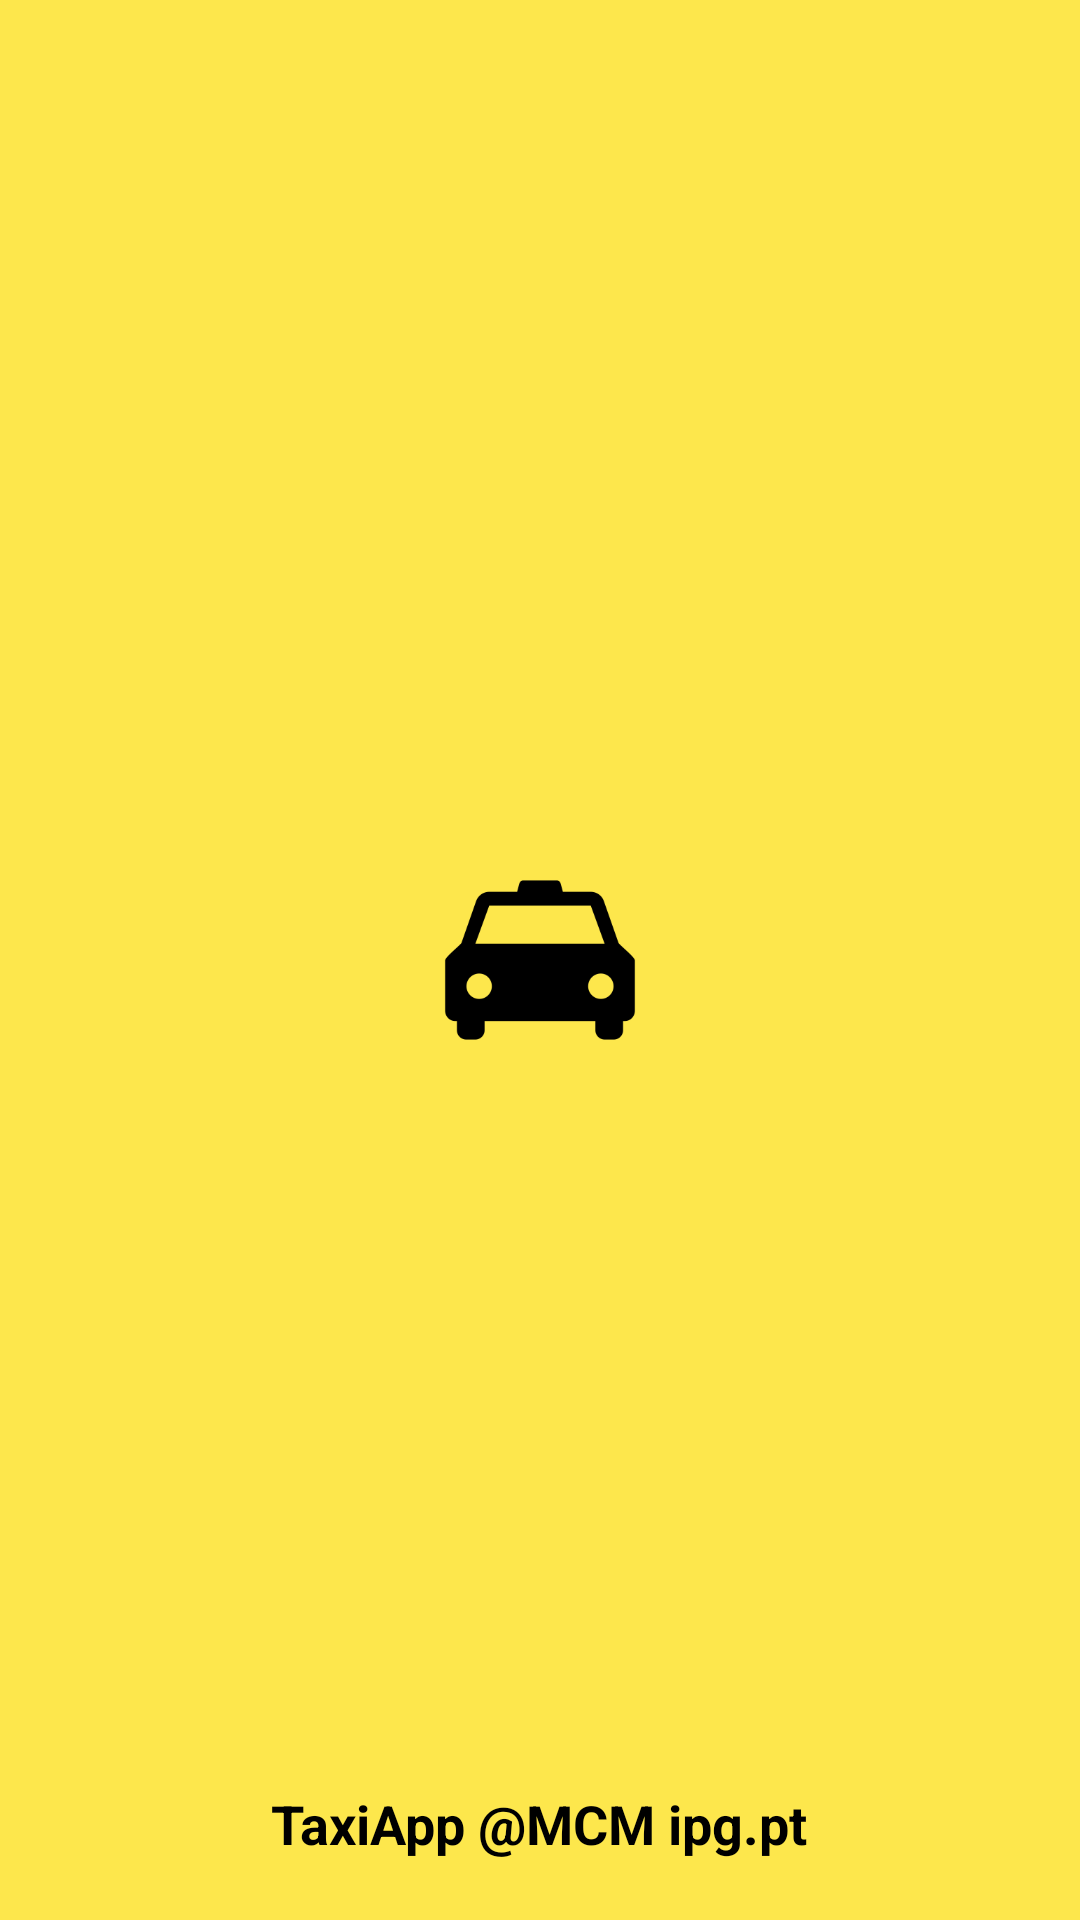

Reconstruct the res/layout file that produces this screen, plus the resources it refers to.
<!-- AndroidManifest.xml: application theme AppTheme -->
<!-- res/layout/activity_splash.xml -->
<?xml version="1.0" encoding="utf-8"?>
<RelativeLayout
    xmlns:android="http://schemas.android.com/apk/res/android"
    android:layout_width="match_parent"
    android:layout_height="match_parent"
    android:background="@color/colorPrimary">

    <ImageView
        android:id="@+id/splash"
        android:layout_width="70dp"
        android:layout_height="70dp"
        android:layout_centerHorizontal="true"
        android:layout_centerVertical="true"
        android:src="@drawable/logo"
        android:tint="@android:color/black" />

    <TextView
        android:layout_width="wrap_content"
        android:layout_height="wrap_content"
        android:layout_alignParentBottom="true"
        android:layout_centerHorizontal="true"
        android:layout_margin="@dimen/spacing_mlarge"
        android:text="@string/app_name"
        android:textAppearance="@style/TextAppearance.AppCompat.Medium"
        android:textColor="@android:color/black"
        android:textStyle="bold" />

</RelativeLayout>
<!-- resources referenced by this layout -->
<resources>
  <color name="colorPrimary">#FDE74C</color>
  <dimen name="spacing_mlarge">20dp</dimen>
  <!-- drawable logo: png bitmap (drawable, 8906 bytes) -->
  <string name="app_name">TaxiApp @MCM ipg.pt</string>
  <style name="AppTheme" parent="BaseTheme" />
  <style name="BaseTheme" parent="Theme.AppCompat.Light.NoActionBar">
          
          <item name="colorPrimary">@color/colorPrimary</item>
          <item name="colorPrimaryDark">@color/colorPrimaryDark</item>
          <item name="colorAccent">@color/colorAccent</item>
      </style>
  <color name="colorPrimaryDark">#BDBFC1</color>
  <color name="colorAccent">#302D2D</color>
</resources>
